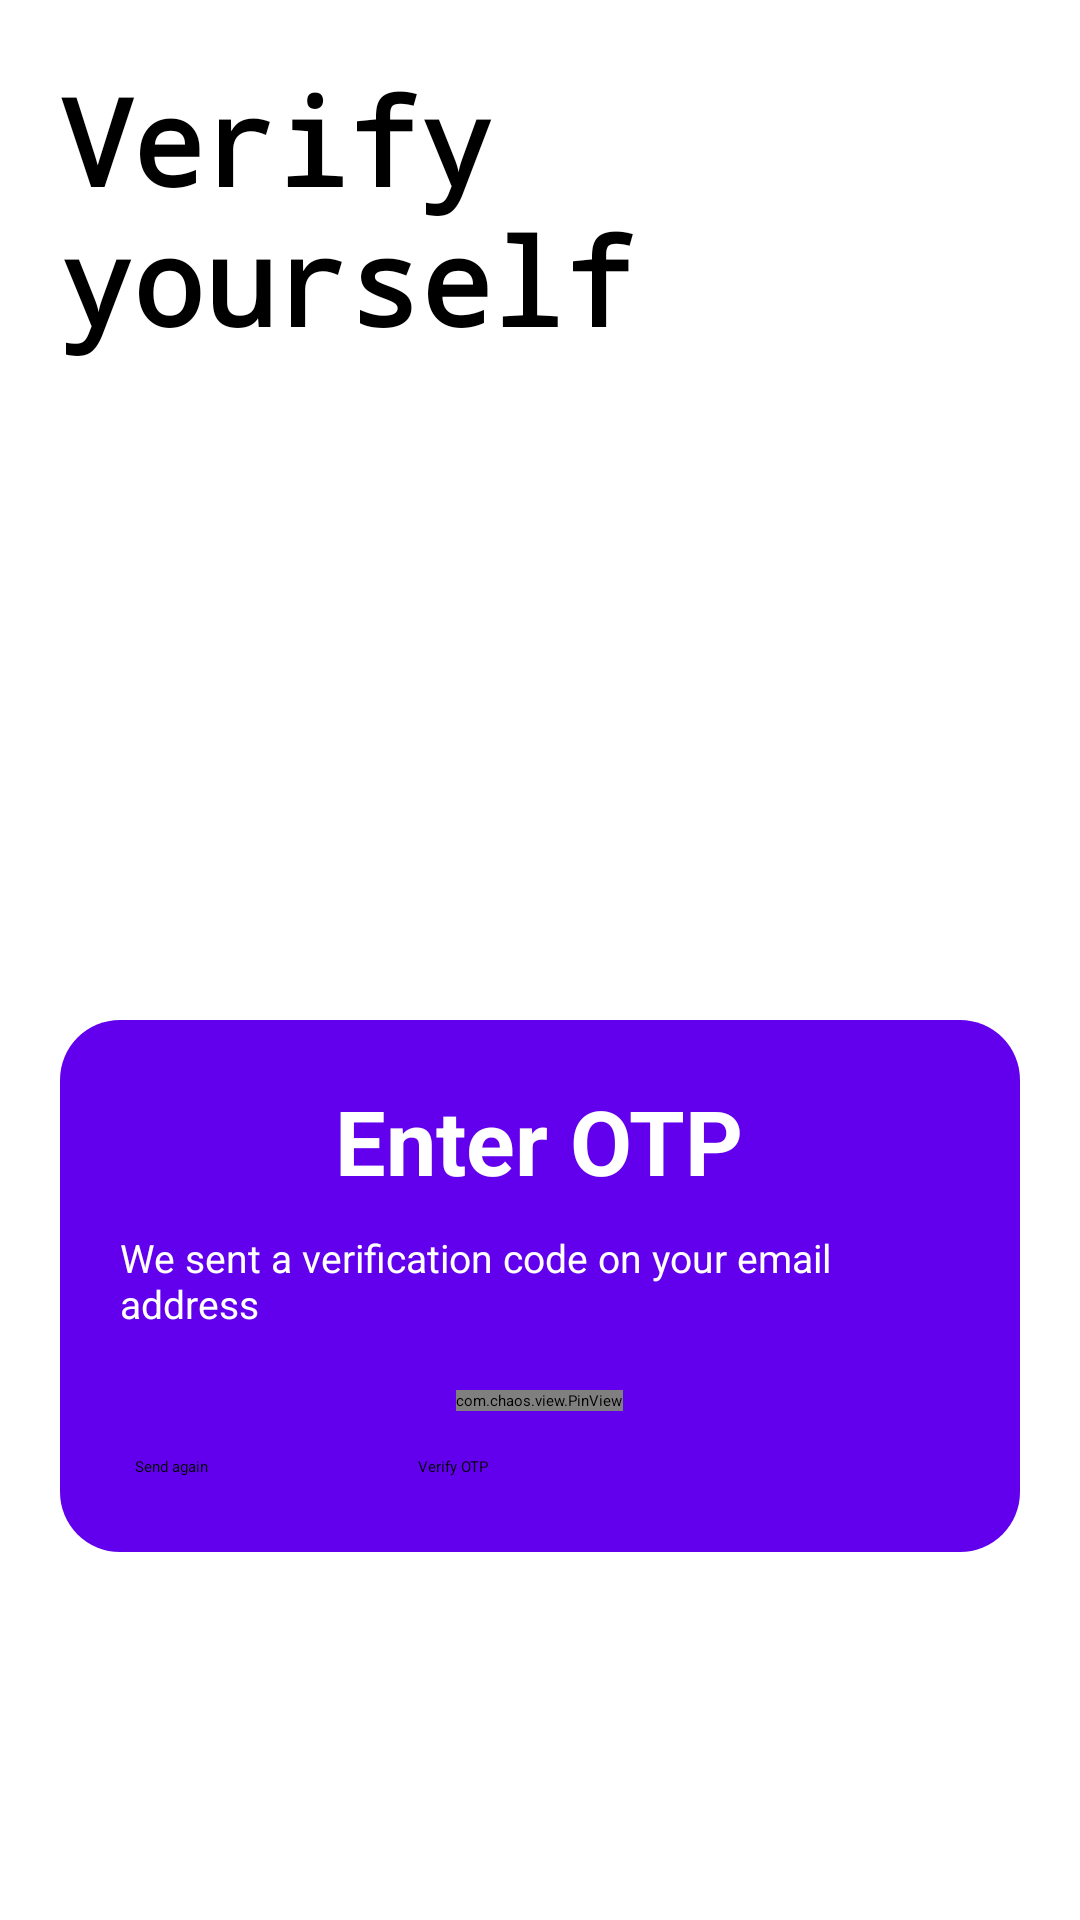

Produce the Android XML layout that renders to this screen, including the resource entries it uses.
<!-- AndroidManifest.xml: application theme Theme.ExpenseManager -->
<!-- res/layout/verification_page.xml -->
<?xml version="1.0" encoding="utf-8"?>
<RelativeLayout
    xmlns:android="http://schemas.android.com/apk/res/android"
    xmlns:app="http://schemas.android.com/apk/res-auto"
    xmlns:tools="http://schemas.android.com/tools"
    android:layout_width="match_parent"
    android:layout_height="match_parent"
    tools:context=".MainActivity"
    >
    <TextView
        android:id="@+id/title"
        android:layout_width="wrap_content"
        android:layout_height="wrap_content"
        android:text="Verify yourself"
        android:layout_centerHorizontal="true"
        android:textColor="@color/black"
        android:textSize="40sp"
        android:layout_margin="20sp"
        android:textStyle="bold"
        android:fontFamily="monospace"
        />


    <RelativeLayout
        android:layout_width="match_parent"
        android:layout_height="wrap_content"
        android:layout_below="@id/title"
        style="@style/RoundedBoxWithShadow"
        tools:ignore="MissingConstraints"
        android:layout_marginStart="20dp"
        android:layout_marginEnd="20dp"
        android:layout_marginTop="200dp"
        android:padding="20dp"

        >
        <TextView
            android:id="@+id/otp_title"
            android:layout_width="wrap_content"
            android:layout_height="wrap_content"
            android:text="Enter OTP"
            android:textSize="30sp"
            android:textStyle="bold"
            android:textColor="@color/white"
            app:layout_constraintTop_toTopOf="parent"
            android:layout_centerHorizontal="true"/>

        <TextView
            android:id="@+id/otp_description"
            android:layout_width="wrap_content"
            android:layout_height="wrap_content"
            android:layout_below="@id/otp_title"
            android:text="We sent a verification code on your email address"
            android:layout_marginTop="10dp"
            android:layout_marginBottom="10dp"
            android:textSize="13sp"

            android:textColor="@color/white"
            app:layout_constraintTop_toTopOf="parent"
            android:layout_centerHorizontal="true"/>

        <com.chaos.view.PinView
            android:id="@+id/pinview"
            app:itemCount="6"
            app:itemWidth="50dp"
            app:itemHeight="50dp"
            android:gravity="center"
            android:layout_marginTop="10dp"
            android:layout_width="wrap_content"
            android:layout_height="wrap_content"
            android:itemBackground="@color/white"
            android:layout_centerHorizontal="true"
            android:inputType="number"
            android:cursorVisible="true"
            app:hideLineWhenFilled="false"
            app:itemRadius="10dp"
            style="@style/PinWidget.PinView"
            app:layout_constraintRight_toRightOf="parent"
            app:layout_constraintLeft_toLeftOf="parent"
            app:layout_constraintTop_toTopOf="parent"
            android:layout_below="@+id/otp_description"
            ></com.chaos.view.PinView>

        <LinearLayout
            android:layout_width="match_parent"
            android:layout_height="wrap_content"
            android:layout_below="@id/pinview"
            android:layout_marginTop="15dp"
            android:layout_marginEnd="5dp"
            android:layout_marginBottom="5dp"
            android:layout_marginStart="5dp"
            >

            <Button
                android:id="@+id/send_again"
                android:layout_width="wrap_content"
                android:layout_height="wrap_content"
                android:layout_gravity="start"
                android:backgroundTint="@color/design_default_color_on_secondary"
                android:text="Send again" />

            <Button
                android:id="@+id/verify"
                android:layout_width="wrap_content"
                android:layout_height="wrap_content"
                android:layout_marginLeft="70dp"
                android:layout_gravity="end"
                android:backgroundTint="@color/design_default_color_on_secondary"
                android:text="Verify OTP" />

        </LinearLayout>
    </RelativeLayout>



</RelativeLayout>
<!-- resources referenced by this layout -->
<resources>
  <color name="black">#FF000000</color>
  <color name="white">#FFFFFFFF</color>
  <style name="RoundedBoxWithShadow">
          <item name="android:background">@drawable/shadow_box</item>
          <item name="android:elevation">8dp</item> 
      </style>
  <!-- drawable shadow_box (drawable) -->
  <shape xmlns:android="http://schemas.android.com/apk/res/android" android:shape="rectangle">
      <solid android:color="@color/purple_500" />
      <corners android:radius="20dp" />
  </shape>
  <color name="purple_500">#FF6200EE</color>
</resources>
